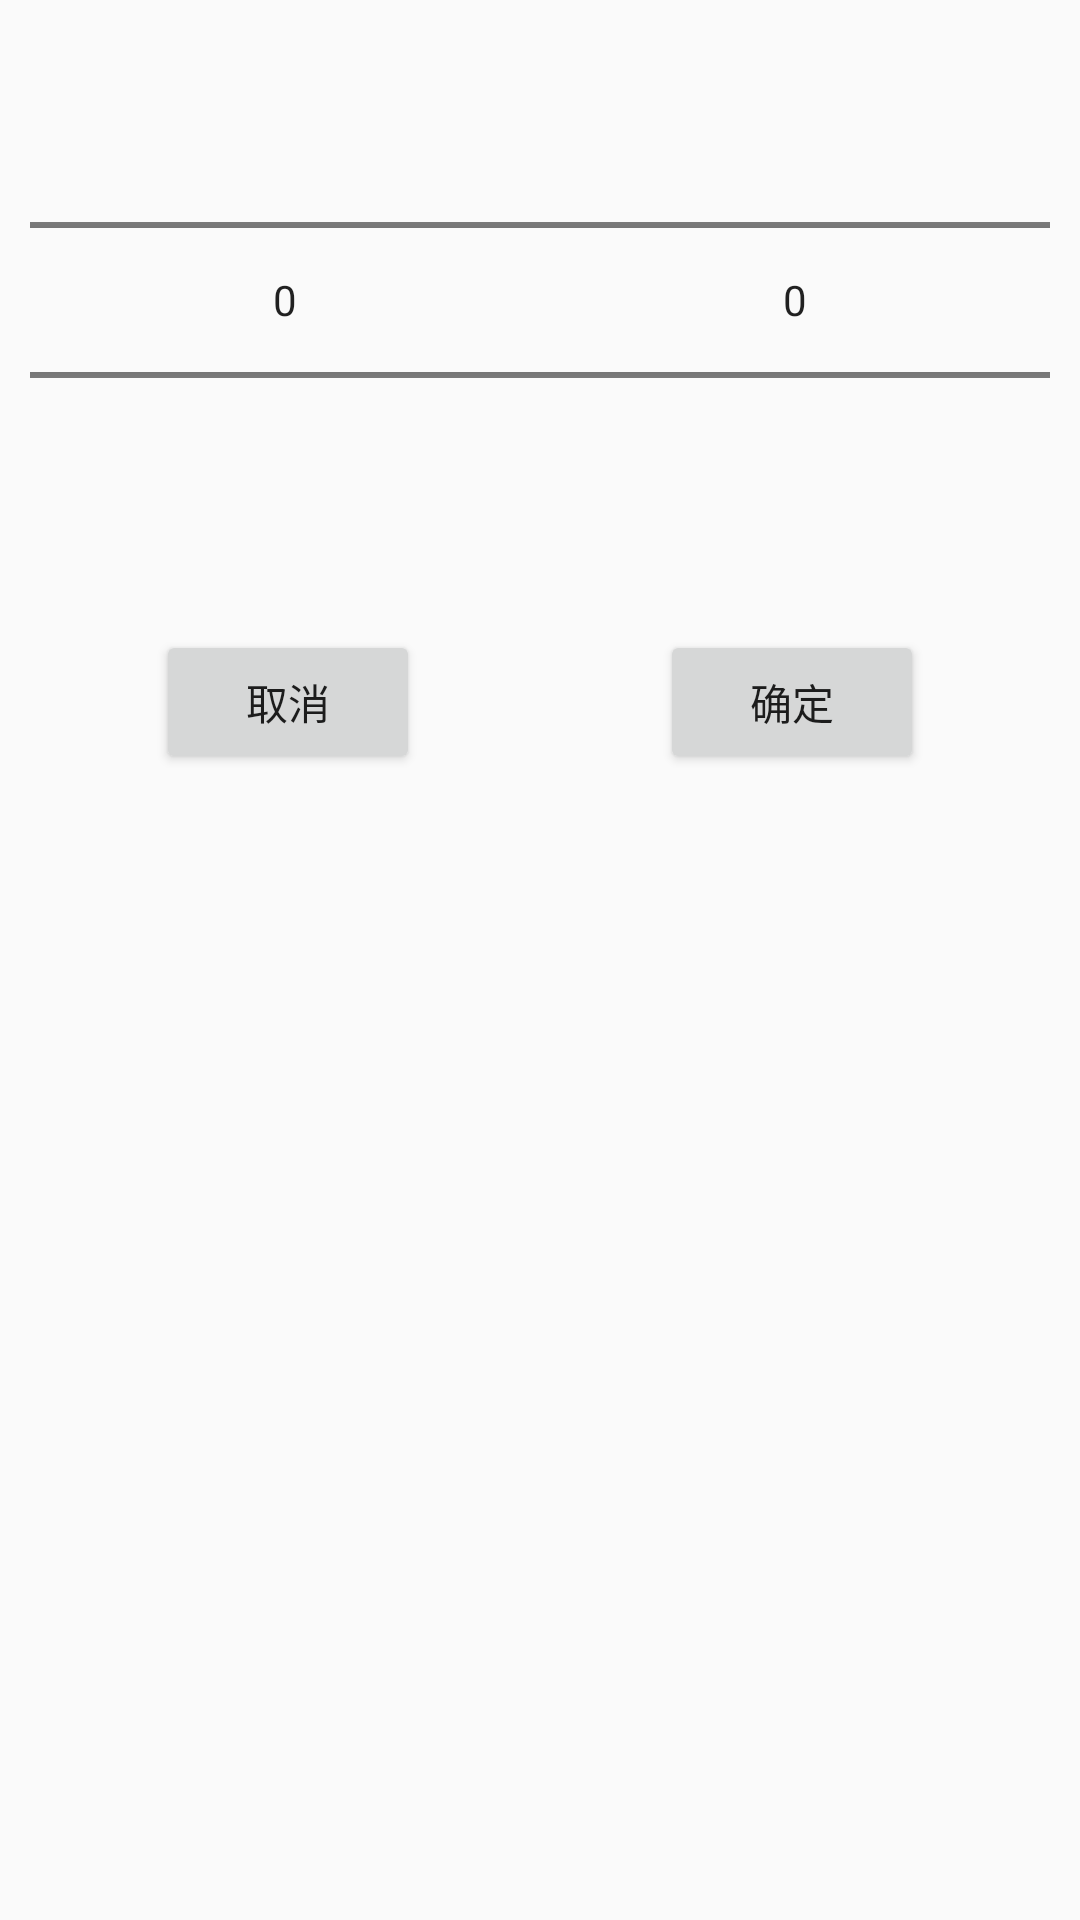

The Android layout XML behind this screen, and the referenced resources:
<!-- AndroidManifest.xml: application theme Theme.Parking -->
<!-- res/layout/layout_location.xml -->
<?xml version="1.0" encoding="utf-8"?>
<RelativeLayout xmlns:android="http://schemas.android.com/apk/res/android"
    android:layout_width="match_parent"
    android:layout_height="match_parent"
    >

    <LinearLayout
        android:id="@+id/LY"
        android:layout_width="match_parent"
        android:layout_height="wrap_content"
        android:layout_centerHorizontal="true"
        android:padding="10dp">

        <NumberPicker
            android:id="@+id/region"
            android:layout_width="0dp"
            android:layout_height="wrap_content"
            android:layout_weight="1"
            android:focusable="true"
            android:focusableInTouchMode="true"/>

        <NumberPicker
            android:id="@+id/number"
            android:layout_width="0dp"
            android:layout_height="wrap_content"
            android:layout_weight="1"
            android:focusable="true"
            android:focusableInTouchMode="true"/>
    </LinearLayout>

    <LinearLayout
        android:id="@+id/LY_1"
        android:layout_width="match_parent"
        android:layout_height="wrap_content"
        android:layout_below="@+id/LY"
        android:gravity="center_horizontal"
        android:padding="10dp">

        <Button
            android:id="@+id/but_1"
            android:layout_width="wrap_content"
            android:layout_height="wrap_content"
            android:layout_below="@+id/LY"
            android:layout_marginRight="80dp"
            android:text="取消" />

        <Button
            android:id="@+id/but_2"
            android:layout_width="wrap_content"
            android:layout_height="wrap_content"
            android:layout_below="@+id/LY"
            android:text="确定" />
    </LinearLayout>


</RelativeLayout>
<!-- resources referenced by this layout -->
<resources>
  <style name="Theme.Parking" parent="Theme.MaterialComponents.DayNight.NoActionBar.Bridge">
          
          <item name="colorPrimary">@color/purple_500</item>
          <item name="colorPrimaryVariant">@color/purple_700</item>
          <item name="colorOnPrimary">@color/white</item>
          
          <item name="colorSecondary">@color/teal_200</item>
          <item name="colorSecondaryVariant">@color/teal_700</item>
          <item name="colorOnSecondary">@color/black</item>
          
          <item name="android:statusBarColor" tools:targetApi="l">?attr/colorOnSecondary</item>
          
      </style>
  <color name="purple_500">#FF6200EE</color>
  <color name="purple_700">#FF3700B3</color>
  <color name="white">#FFFFFFFF</color>
  <color name="teal_200">#FF03DAC5</color>
  <color name="teal_700">#FF018786</color>
  <color name="black">#FF000000</color>
</resources>
